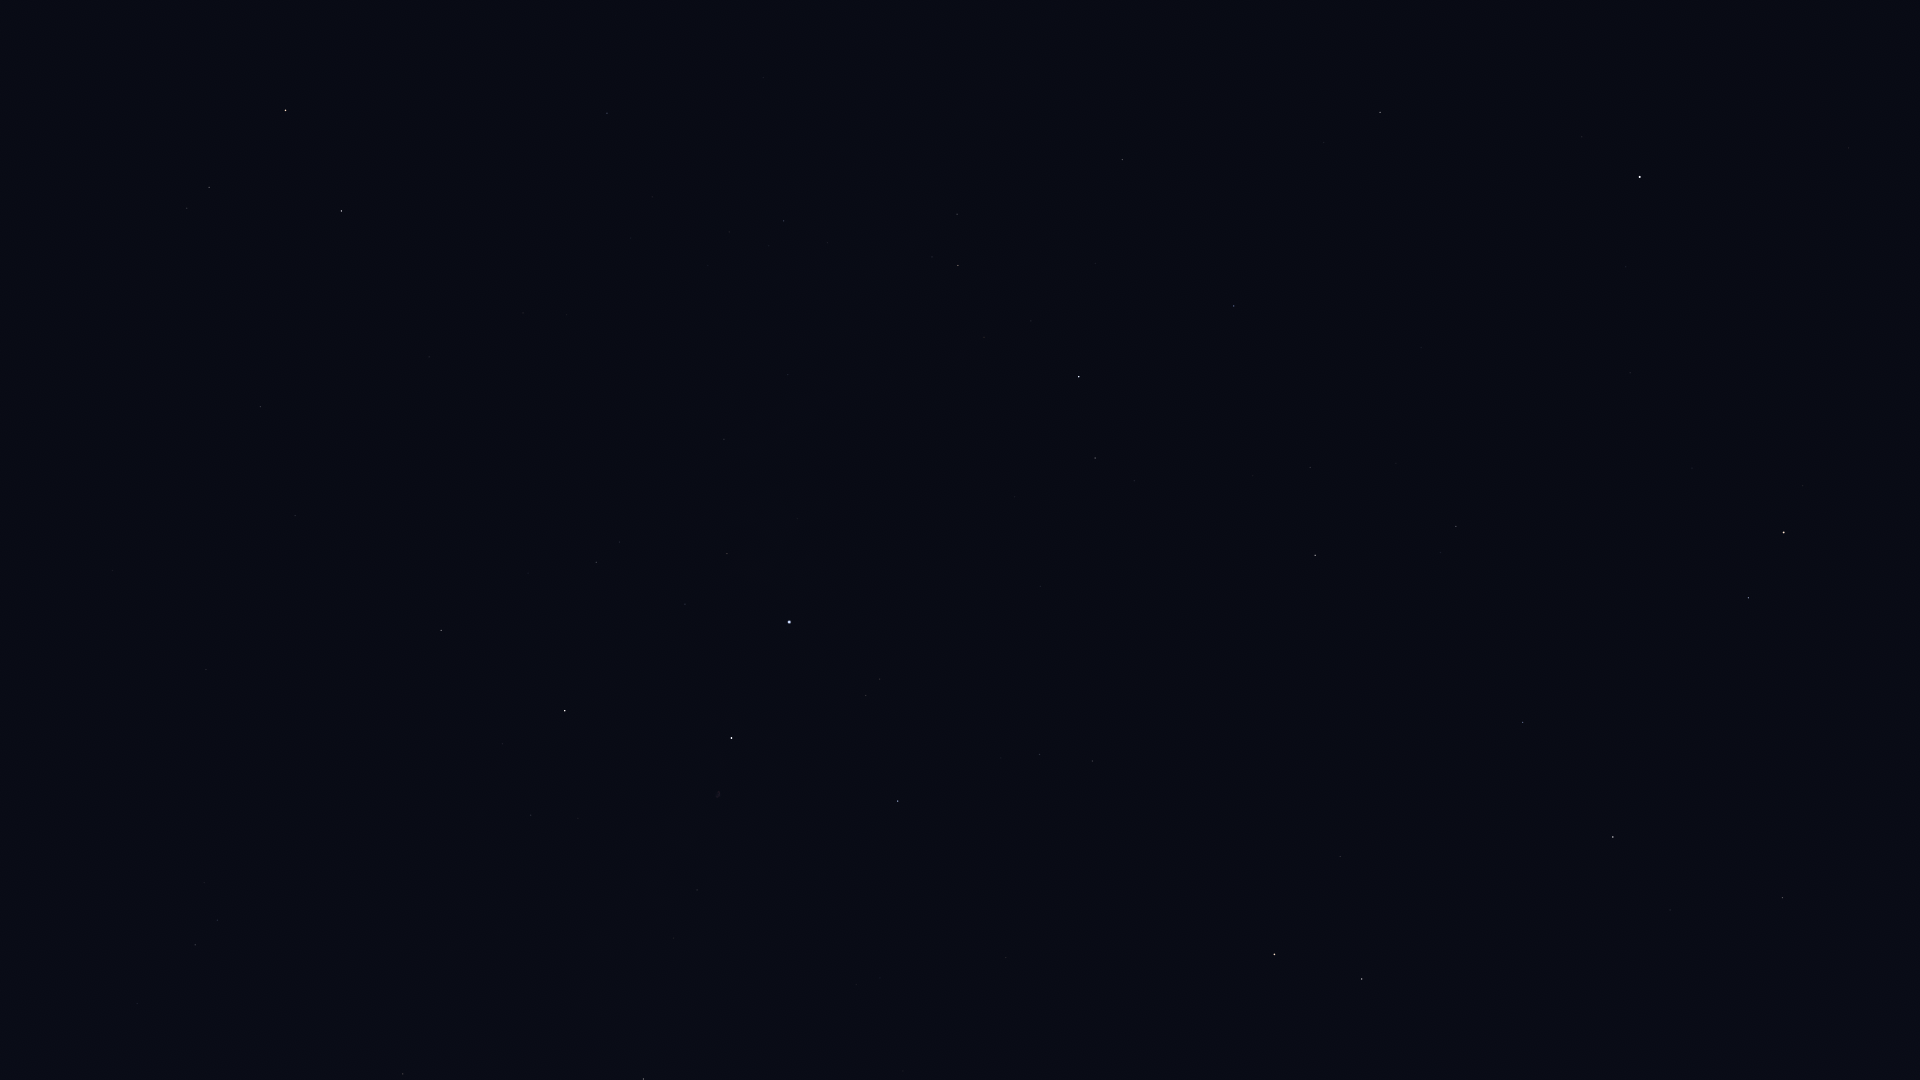

The data file committed next to this chart (first rows):
Star_ID, Name, X, Y
72607, Kochab, 1784, 532
73136, Baekdu, 1769, 519
75097, Pherkad, 1748, 598
75458, Edasich, 1783, 898
78527, HIP 78527, 1670, 910
80331, Athebyne, 1613, 837
83608, Alrakis, 1457, 964
83895, Aldhibah, 1523, 722
85670, Rastaban, 1362, 979
85822, Yildun, 1626, 267
86614, Dziban, 1508, 567
86782, Alruba, 1336, 930
87585, Grumium, 1340, 857
87833, Eltanin, 1275, 954
90344, Fafnir, 1364, 652
92791, HIP 92791, 903, 1071
94376, Altais, 1315, 555
94481, Aladfar, 880, 978
95853, HIP 95853, 1040, 755
95947, Albireo, 644, 1079
96100, Alsafi, 1319, 498
97165, Fawaris, 898, 801
98110, HIP 98110, 697, 890
98337, HIP 98337, 403, 1074
98543, HIP 98543, 552, 961
98920, HIP 98920, 394, 1039
100453, Sadr, 732, 738
101421, Aldulfin, 137, 1004
101769, Rotanev, 195, 945
101958, Sualocin, 217, 920
102098, Deneb, 789, 622
102488, Aljanah, 565, 711
103527, Musica, 61, 874
104521, HIP 104521, 17, 816
104780, Solaris, 112, 757
104858, HIP 104858, 5, 794
105199, Alderamin, 1079, 377
106032, Alfirk, 1234, 306
107136, Azelfafage, 830, 380
107310, HIP 107310, 362, 499
107354, HIP 107354, 295, 516
108917, Kurhah, 1095, 263
109176, HIP 109176, 260, 407
109352, HIP 109352, 430, 361
109492, HIP 109492, 958, 266
109937, HIP 109937, 523, 313
110538, HIP 110538, 827, 243
110609, HIP 110609, 769, 246
111022, HIP 111022, 729, 232
111104, HIP 111104, 631, 238
111169, HIP 111169, 784, 221
112158, Matar, 341, 211
112724, HIP 112724, 1122, 160
112748, Sadalbari, 209, 188
113881, Scheat, 285, 111
115250, Salm, 181, 23
116727, Errai, 1380, 112
